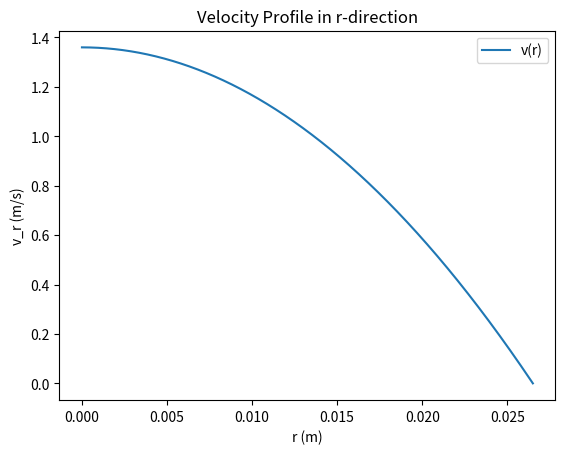

Write Python code to recreate this figure.
import numpy as np
import matplotlib.pyplot as plt

v_max = 1.35982 # m/s
R = 0.0265 # m
r = np.arange(0, 0.0265 + 0.00001, 0.00001).tolist() # m

# Crear la lista v_r para almacenar los valores de v
v_r = [v_max * (1 - (ri / R) ** 2) for ri in r]

# Crear el gráfico
plt.figure()
plt.plot(r, v_r, label='v(r)')

# Añadir etiquetas a los ejes
plt.xlabel('r (m)')
plt.ylabel('v_r (m/s)')

# Añadir un título al gráfico
plt.title('Velocity Profile in r-direction')

# Añadir una leyenda
plt.legend()

# Mostrar el gráfico
plt.show()